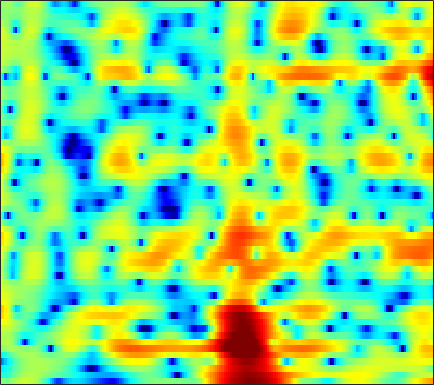

Data behind this chart, as committed beside it:
0.71899, 0.1034, -0.29007, -0.17814, 0.16253, 0.79632, 1.4536, 1.9005, 2.4081, 2.789, 3.0281, 3.1069, 3.0838, 2.9097, 2.6749, 2.2207, 1.5986, 1.0113, 0.083271, -1.0416, -2.3859, -3.5867, -5.4253, -7.6519
-4.003, -4.253, -4.101, -3.488, -2.852, -1.921, -1.009, -0.3806, 0.3586, 0.9745, 1.457, 1.737, 2.002, 2.147, 2.18, 2.131, 1.984, 1.815, 1.526, 1.174, 0.7792, 0.4622, 0.02856, -0.4047
-6.335, -5.876, -5.125, -4.287, -3.637, -2.774, -1.954, -1.371, -0.6627, -0.03785, 0.4985, 0.8425, 1.222, 1.515, 1.678, 1.82, 1.884, 1.884, 1.827, 1.71, 1.542, 1.385, 1.141, 0.8522
-12.25, -10.05, -7.737, -5.899, -4.736, -3.416, -2.296, -1.572, -0.743, -0.05682, 0.4996, 0.8434, 1.199, 1.461, 1.602, 1.72, 1.766, 1.761, 1.707, 1.607, 1.473, 1.359, 1.194, 1.01
-6.008, -5.018, -3.764, -2.632, -1.873, -1.004, -0.274, 0.1796, 0.696, 1.081, 1.37, 1.514, 1.619, 1.625, 1.569, 1.414, 1.15, 0.8894, 0.4662, -0.01905, -0.5071, -0.8219, -1.086, -1.135
-0.4384, 0.1742, 0.8033, 1.24, 1.45, 1.565, 1.522, 1.367, 1.094, 0.7851, 0.5247, 0.4044, 0.361, 0.4027, 0.4411, 0.4164, 0.1968, -0.1414, -0.9355, -2.296, -4.5, -7.128, -13.93, -23.5
1.897, 2.045, 2.06, 1.829, 1.476, 0.7299, -0.4288, -1.651, -3.958, -7.395, -13.05, -18.59, -13.21, -7.998, -5.606, -3.515, -2.241, -1.651, -1.232, -1.115, -1.184, -1.25, -1.22, -0.8785
1.865, 1.957, 1.891, 1.609, 1.249, 0.5774, -0.3117, -1.119, -2.333, -3.564, -4.548, -4.962, -5.04, -4.691, -4.276, -3.666, -3.094, -2.712, -2.274, -1.867, -1.453, -1.126, -0.6451, -0.09359
3.114, 3.145, 3.044, 2.78, 2.491, 1.98, 1.389, 0.9195, 0.2283, -0.5029, -1.214, -1.707, -2.309, -2.87, -3.299, -3.889, -4.449, -4.814, -5.131, -5.154, -4.868, -4.418, -3.613, -2.667
5.279, 5.055, 4.599, 4.008, 3.488, 2.738, 1.978, 1.428, 0.7402, 0.08048, -0.5991, -1.15, -1.981, -3.001, -3.956, -5.612, -7.852, -10.1, -14.35, -18.97, -16.24, -12.77, -9.353, -6.953
7.602, 6.923, 5.738, 4.22, 2.885, 0.8642, -1.166, -2.271, -2.718, -2.243, -1.615, -1.318, -1.271, -1.611, -2.117, -3.16, -4.604, -5.921, -7.698, -9.006, -9.427, -9.36, -9.061, -8.703
8.169, 7.322, 5.848, 3.913, 2.074, -1.104, -5.205, -7.768, -6.851, -4.007, -1.914, -0.8921, -0.115, 0.1247, 0.04344, -0.3537, -1.038, -1.688, -2.717, -3.936, -5.427, -6.779, -9.142, -12.74
6.046, 5.508, 4.668, 3.709, 2.95, 1.96, 1.085, 0.5926, 0.2362, 0.1171, 0.0991, 0.1117, 0.1009, -0.02788, -0.2352, -0.6484, -1.199, -1.693, -2.521, -3.488, -4.586, -5.459, -6.709, -7.899
4.544, 4.24, 3.781, 3.272, 2.896, 2.425, 1.991, 1.694, 1.362, 1.099, 0.8733, 0.7023, 0.4561, 0.1761, -0.07793, -0.4879, -0.9841, -1.418, -2.084, -2.804, -3.583, -4.198, -5.023, -5.814
3.735, 3.436, 3, 2.569, 2.261, 1.899, 1.635, 1.488, 1.335, 1.238, 1.185, 1.131, 1.008, 0.8322, 0.6536, 0.3353, -0.09881, -0.4884, -1.082, -1.775, -2.551, -3.171, -4.016, -4.869
3.442, 2.83, 1.947, 1.09, 0.534, 0.02625, -0.1112, 0.02284, 0.4116, 0.8905, 1.347, 1.646, 1.948, 2.092, 2.092, 1.943, 1.632, 1.282, 0.6554, -0.1597, -1.149, -2.001, -3.285, -4.707
3.329, 2.006, -0.2279, -3.151, -5.781, -8.702, -7.658, -5.334, -2.506, -0.3542, 1.204, 2.092, 2.989, 3.565, 3.799, 3.875, 3.699, 3.374, 2.716, 1.789, 0.5791, -0.5545, -2.396, -4.731
2.919, 1.429, -0.9787, -3.723, -5.788, -7.777, -7.323, -5.737, -3.454, -1.374, 0.4061, 1.497, 2.611, 3.393, 3.771, 3.993, 3.885, 3.61, 3.002, 2.095, 0.8874, -0.2163, -1.893, -3.798
3.531, 2.049, -0.2599, -2.856, -4.762, -6.71, -7.063, -6.061, -3.912, -1.823, -0.008452, 1.16, 2.369, 3.215, 3.636, 3.907, 3.857, 3.644, 3.063, 2.172, 0.9694, -0.123, -1.893, -3.95
4.827, 3.331, 0.8775, -2.304, -5.259, -9.993, -10.64, -7.633, -4.258, -1.752, 0.1038, 1.127, 2.199, 2.959, 3.317, 3.557, 3.525, 3.307, 2.74, 1.894, 0.7579, -0.2914, -1.989, -4.02
5.725, 4.7, 3.227, 1.667, 0.5624, -0.5988, -1.373, -1.567, -1.443, -1.079, -0.5132, -0.07402, 0.502, 1.016, 1.306, 1.509, 1.476, 1.26, 0.7589, -0.01431, -1.064, -1.999, -3.368, -4.822
6.947, 6.115, 4.897, 3.572, 2.521, 1.155, -0.2566, -1.295, -2.447, -3.23, -3.396, -2.999, -2.1, -1.152, -0.531, 0.06301, 0.3118, 0.254, -0.1368, -0.9741, -2.239, -3.504, -5.662, -8.314
7.469, 6.632, 5.375, 3.983, 2.786, 0.9685, -1.232, -3.412, -7.452, -14.96, -18.96, -11.08, -5.887, -2.977, -1.528, -0.2273, 0.4711, 0.6752, 0.5182, -0.1018, -1.207, -2.403, -4.534, -7.486
5.367, 4.455, 3.215, 1.993, 1.096, -0.1637, -1.426, -2.453, -3.852, -4.812, -5.005, -4.355, -3.085, -1.755, -0.8743, 0.01281, 0.6262, 0.8997, 1.012, 0.8871, 0.5059, 0.08456, -0.5891, -1.284
1.639, 0.1136, -1.848, -3.153, -3.398, -3.164, -2.679, -2.328, -2.014, -1.714, -1.444, -1.178, -0.7943, -0.3744, -0.05676, 0.3341, 0.714, 0.9474, 1.218, 1.417, 1.522, 1.543, 1.482, 1.381
-0.5609, -3.577, -10.1, -20.7, -12.04, -6.353, -3.625, -2.376, -1.318, -0.7785, -0.4819, -0.4547, -0.5242, -0.6582, -0.7524, -0.7431, -0.56, -0.2772, 0.2842, 0.9109, 1.537, 1.952, 2.371, 2.643
2.571, 1.374, -0.06245, -0.9978, -1.194, -1.06, -0.6593, -0.4371, -0.2824, -0.3786, -0.7781, -1.291, -2.312, -3.779, -5.15, -7.014, -7.651, -6.57, -4.228, -1.995, -0.2243, 0.7959, 1.826, 2.474
4.168, 3.485, 2.618, 1.84, 1.349, 0.8189, 0.3666, 0.07117, -0.3815, -0.9039, -1.663, -2.381, -3.744, -5.676, -7.702, -11.25, -13.1, -10.7, -6.729, -3.718, -1.571, -0.3713, 0.7864, 1.542
4.068, 3.359, 2.368, 1.378, 0.664, -0.1529, -0.857, -1.236, -1.653, -1.966, -2.28, -2.543, -2.952, -3.396, -3.699, -3.937, -3.79, -3.357, -2.497, -1.477, -0.4895, 0.1691, 0.8619, 1.345
3.763, 2.741, 1.147, -0.6199, -2.019, -3.685, -4.772, -5.025, -4.699, -4.092, -3.392, -2.973, -2.463, -2.07, -1.785, -1.399, -0.9699, -0.6132, -0.09127, 0.4596, 0.9742, 1.314, 1.69, 1.929
4.176, 2.788, 0.4386, -2.64, -5.765, -12.19, -26.9, -16.3, -9.801, -6.601, -4.689, -3.647, -2.624, -1.836, -1.347, -0.7565, -0.208, 0.179, 0.7002, 1.192, 1.643, 1.928, 2.217, 2.372
5.615, 4.292, 2.237, -0.1304, -2.01, -4.413, -6.002, -6.4, -6.043, -5.268, -4.492, -3.945, -3.366, -2.882, -2.578, -2.184, -1.713, -1.274, -0.61, 0.08019, 0.7424, 1.171, 1.589, 1.823
7.476, 6.291, 4.532, 2.565, 1.049, -1.012, -2.832, -3.999, -4.985, -5.4, -5.338, -5.227, -5.222, -5.49, -5.883, -6.47, -6.61, -6.028, -4.549, -2.837, -1.376, -0.522, 0.2774, 0.6839
8.862, 7.718, 5.936, 3.782, 1.917, -1.142, -5.016, -8.86, -13.67, -11.77, -8.542, -7.214, -6.558, -7.173, -8.59, -12.62, -24.27, -17.73, -9.223, -5.082, -2.657, -1.506, -0.6102, -0.2868
8.318, 7.35, 5.836, 4.045, 2.504, 0.1037, -2.634, -4.803, -6.77, -6.716, -5.516, -4.723, -4.1, -4.027, -4.25, -4.626, -4.8, -4.518, -3.671, -2.645, -1.852, -1.466, -1.348, -1.678
6.025, 5.279, 4.227, 3.187, 2.391, 1.415, 0.5122, -0.02589, -0.5307, -0.7853, -0.7883, -0.7411, -0.6696, -0.6503, -0.6901, -0.7773, -0.8407, -0.8882, -0.9539, -1.06, -1.277, -1.565, -2.145, -3.035
2.816, 1.938, 1.03, 0.5801, 0.5043, 0.6709, 0.9316, 1.162, 1.417, 1.658, 1.819, 1.909, 1.944, 1.89, 1.79, 1.549, 1.225, 0.9196, 0.4323, -0.1646, -0.8484, -1.451, -2.351, -3.402
-2.041, -5.002, -8.609, -7.32, -4.654, -1.885, 0.09842, 1.156, 2.222, 2.966, 3.443, 3.663, 3.778, 3.697, 3.515, 3.112, 2.501, 1.933, 1.033, 0.004063, -1.112, -1.949, -3.025, -4.012
-1.873, -4.053, -6.179, -5.538, -3.915, -1.65, 0.169, 1.28, 2.447, 3.295, 3.894, 4.156, 4.294, 4.171, 3.897, 3.302, 2.401, 1.508, 0.019, -1.835, -3.99, -5.66, -7.52, -8.211
0.7877, -0.03563, -0.8067, -1.109, -0.9774, -0.4116, 0.3987, 1.114, 2.031, 2.829, 3.454, 3.76, 3.948, 3.859, 3.577, 2.924, 1.923, 0.8827, -0.9502, -3.473, -7.073, -11.02, -20.93, -18.95
0.7825, -0.3351, -1.821, -3.016, -3.361, -2.972, -1.76, -0.6684, 0.7422, 1.957, 2.862, 3.368, 3.754, 3.844, 3.715, 3.25, 2.488, 1.713, 0.401, -1.171, -2.953, -4.247, -5.612, -6.162
-0.07223, -1.973, -5.58, -11.93, -23.89, -12.56, -6.049, -3.25, -0.6674, 1.109, 2.361, 3.029, 3.607, 3.865, 3.882, 3.669, 3.193, 2.702, 1.885, 0.9283, -0.08013, -0.8325, -1.76, -2.543
0.7702, -0.4837, -2.256, -3.794, -4.383, -4.052, -2.751, -1.578, -0.1273, 1.112, 2.094, 2.63, 3.146, 3.408, 3.443, 3.323, 2.991, 2.613, 1.973, 1.176, 0.2656, -0.4959, -1.586, -2.79
1.793, 1.038, 0.1713, -0.4145, -0.6618, -0.6559, -0.3173, 0.06775, 0.709, 1.376, 1.969, 2.343, 2.701, 2.889, 2.894, 2.725, 2.391, 2.017, 1.373, 0.5852, -0.363, -1.182, -2.447, -3.962
1.703, 0.8582, -0.01458, -0.5426, -0.696, -0.5947, -0.2747, 0.096, 0.7088, 1.342, 1.95, 2.364, 2.742, 2.928, 2.929, 2.689, 2.222, 1.75, 0.9714, 0.09509, -0.8333, -1.536, -2.526, -3.599
-0.1577, -2.142, -3.943, -4.187, -3.656, -2.896, -2.15, -1.485, -0.4435, 0.806, 2.037, 2.806, 3.57, 3.928, 3.933, 3.594, 2.798, 1.948, 0.5635, -0.9201, -2.125, -2.62, -2.768, -2.683
-1.274, -6.227, -13.78, -8.822, -6.653, -6.211, -7.738, -9.009, -6.237, -1.75, 1.478, 3.143, 4.606, 5.294, 5.336, 4.845, 3.639, 2.167, -0.7836, -5.6, -13.95, -12.89, -6.33, -3.089
2.747, 1.417, -0.1316, -1.353, -2.183, -3.54, -5.254, -6.002, -4.513, -1.539, 1.03, 2.419, 3.645, 4.248, 4.305, 3.843, 2.873, 1.785, -0.1098, -2.324, -4.057, -4.436, -3.844, -2.914
3.159, 2.65, 1.967, 1.295, 0.8389, 0.3633, 0.09786, 0.07774, 0.3471, 0.9078, 1.554, 1.975, 2.355, 2.492, 2.428, 2.032, 1.384, 0.7569, -0.2083, -1.227, -2.163, -2.746, -3.432, -4.035
2.884, 2.761, 2.542, 2.301, 2.134, 1.941, 1.807, 1.76, 1.78, 1.851, 1.911, 1.939, 1.887, 1.7, 1.467, 1.014, 0.3758, -0.1959, -1.048, -1.984, -2.965, -3.736, -4.78, -5.888
2.784, 2.825, 2.788, 2.694, 2.6, 2.458, 2.34, 2.284, 2.236, 2.189, 2.127, 2.046, 1.867, 1.554, 1.2, 0.6179, -0.145, -0.8244, -1.859, -2.995, -4.191, -5.11, -6.3, -7.492
3.057, 3.097, 2.997, 2.764, 2.54, 2.255, 2.053, 1.978, 1.976, 2.07, 2.191, 2.228, 2.168, 1.928, 1.594, 0.911, -0.0364, -0.9431, -2.423, -4.15, -6.016, -7.311, -8.627, -9.311
3.817, 3.663, 3.172, 2.364, 1.604, 0.5563, -0.2268, -0.3991, 0.04106, 0.9369, 1.846, 2.396, 2.846, 2.95, 2.802, 2.217, 1.203, 0.1064, -1.878, -4.679, -8.778, -13.38, -20.64, -14.6
3.878, 3.493, 2.532, 0.9263, -0.8646, -4.619, -11.81, -15.92, -6.866, -2.179, 0.523, 1.858, 2.983, 3.523, 3.606, 3.34, 2.622, 1.802, 0.3163, -1.636, -3.945, -5.628, -7.004, -6.662
2.159, 1.871, 1.167, 0.09987, -0.9486, -2.576, -3.923, -4.153, -3.127, -1.427, 0.1546, 1.105, 2.035, 2.576, 2.732, 2.681, 2.322, 1.884, 1.104, 0.1789, -0.7706, -1.409, -2.058, -2.424
0.6395, 0.6736, 0.5562, 0.2787, 0.00562, -0.3334, -0.536, -0.5214, -0.2615, 0.2047, 0.778, 1.196, 1.681, 2.028, 2.173, 2.16, 1.955, 1.665, 1.133, 0.4772, -0.2541, -0.8224, -1.534, -2.145
-0.1745, 0.2093, 0.5152, 0.5823, 0.5278, 0.3889, 0.2602, 0.23, 0.3211, 0.59, 1.014, 1.38, 1.847, 2.225, 2.419, 2.487, 2.335, 2.065, 1.502, 0.7179, -0.267, -1.109, -2.292, -3.42
0.02956, 0.7099, 1.151, 1.151, 0.895, 0.2581, -0.5522, -1.114, -1.45, -1.037, -0.05725, 0.8217, 1.907, 2.742, 3.158, 3.472, 3.436, 3.191, 2.543, 1.496, 0.005213, -1.444, -3.897, -6.964
